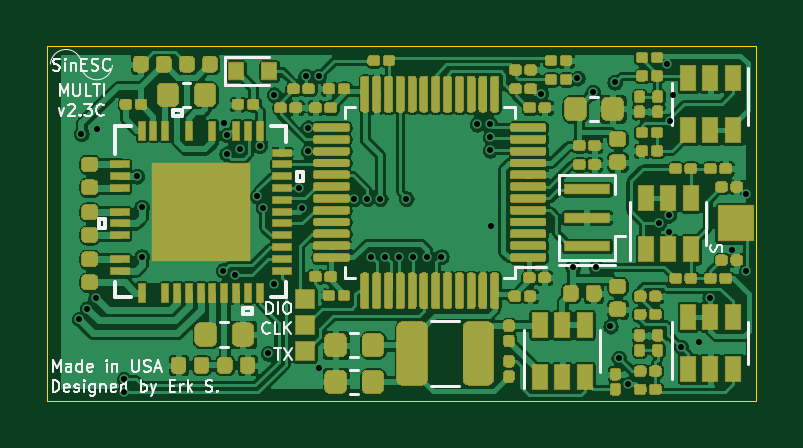
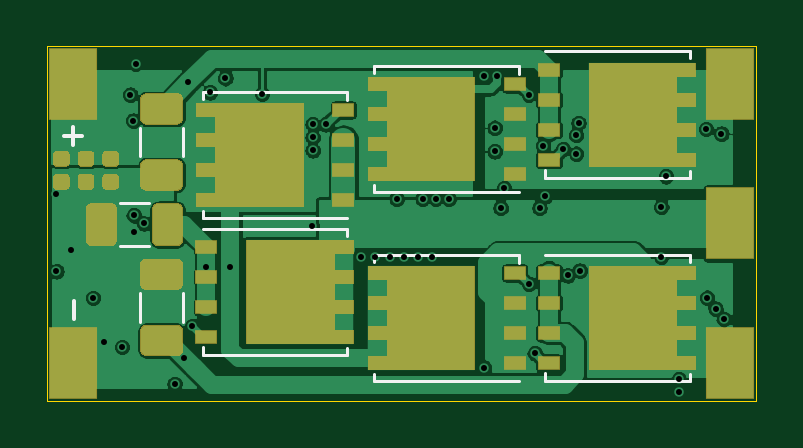
Circuit board: 13 layer files. Board 30.0 x 15.0 mm.
- bottom_copper: SinESC-Multi-B_Cu.gbr (88360 bytes)
- bottom_mask: SinESC-Multi-B_Mask.gbr (8083 bytes)
- paste: SinESC-Multi-B_Paste.gbr (6521 bytes)
- bottom_silk: SinESC-Multi-B_SilkS.gbr (2490 bytes)
- outline: SinESC-Multi-Edge_Cuts.gbr (685 bytes)
- top_copper: SinESC-Multi-F_Cu.gbr (321401 bytes)
- top_mask: SinESC-Multi-F_Mask.gbr (55426 bytes)
- paste: SinESC-Multi-F_Paste.gbr (57155 bytes)
- top_silk: SinESC-Multi-F_SilkS.gbr (16321 bytes)
- inner_copper: SinESC-Multi-In1_Cu.gbr (78652 bytes)
- inner_copper: SinESC-Multi-In2_Cu.gbr (74496 bytes)
- drill: SinESC-Multi-NPTH.drl (269 bytes)
- drill: SinESC-Multi-PTH.drl (1304 bytes)

=== bottom_copper: SinESC-Multi-B_Cu.gbr (88360 bytes, source omitted) ===
=== bottom_mask: SinESC-Multi-B_Mask.gbr (8083 bytes, source omitted) ===
=== paste: SinESC-Multi-B_Paste.gbr (6521 bytes, source omitted) ===
=== bottom_silk: SinESC-Multi-B_SilkS.gbr ===
%TF.GenerationSoftware,KiCad,Pcbnew,(5.1.6)-1*%
%TF.CreationDate,2020-12-28T02:25:49-08:00*%
%TF.ProjectId,SinESC-Multi,53696e45-5343-42d4-9d75-6c74692e6b69,2.3C*%
%TF.SameCoordinates,Original*%
%TF.FileFunction,Legend,Bot*%
%TF.FilePolarity,Positive*%
%FSLAX46Y46*%
G04 Gerber Fmt 4.6, Leading zero omitted, Abs format (unit mm)*
G04 Created by KiCad (PCBNEW (5.1.6)-1) date 2020-12-28 02:25:49*
%MOMM*%
%LPD*%
G01*
G04 APERTURE LIST*
%ADD10C,0.150000*%
%ADD11C,0.120000*%
G04 APERTURE END LIST*
D10*
X43871428Y-25769047D02*
X43871428Y-26530952D01*
X43878571Y-19180952D02*
X43878571Y-18419047D01*
X43497619Y-18800000D02*
X44259523Y-18800000D01*
D11*
%TO.C,R12*%
X39240000Y-25447936D02*
X39240000Y-26652064D01*
X41060000Y-25447936D02*
X41060000Y-26652064D01*
%TO.C,Q3*%
X38410000Y-16915000D02*
X32290000Y-16915000D01*
X38410000Y-22285000D02*
X32290000Y-22285000D01*
X32290000Y-17265000D02*
X32290000Y-16915000D01*
X38410000Y-17215000D02*
X38410000Y-16915000D01*
X38410000Y-21985000D02*
X38410000Y-22285000D01*
%TO.C,Q1*%
X31160000Y-15815000D02*
X25040000Y-15815000D01*
X31160000Y-21185000D02*
X25040000Y-21185000D01*
X25040000Y-16165000D02*
X25040000Y-15815000D01*
X31160000Y-16115000D02*
X31160000Y-15815000D01*
X31160000Y-20885000D02*
X31160000Y-21185000D01*
%TO.C,Q2*%
X17790000Y-20585000D02*
X23910000Y-20585000D01*
X17790000Y-15215000D02*
X23910000Y-15215000D01*
X23910000Y-20235000D02*
X23910000Y-20585000D01*
X17790000Y-20285000D02*
X17790000Y-20585000D01*
X17790000Y-15515000D02*
X17790000Y-15215000D01*
%TO.C,Q4*%
X32290000Y-28085000D02*
X38410000Y-28085000D01*
X32290000Y-22715000D02*
X38410000Y-22715000D01*
X38410000Y-27735000D02*
X38410000Y-28085000D01*
X32290000Y-27785000D02*
X32290000Y-28085000D01*
X32290000Y-23015000D02*
X32290000Y-22715000D01*
%TO.C,Q5*%
X31160000Y-23815000D02*
X25040000Y-23815000D01*
X31160000Y-29185000D02*
X25040000Y-29185000D01*
X25040000Y-24165000D02*
X25040000Y-23815000D01*
X31160000Y-24115000D02*
X31160000Y-23815000D01*
X31160000Y-28885000D02*
X31160000Y-29185000D01*
%TO.C,Q6*%
X17790000Y-29185000D02*
X23910000Y-29185000D01*
X17790000Y-23815000D02*
X23910000Y-23815000D01*
X23910000Y-28835000D02*
X23910000Y-29185000D01*
X17790000Y-28885000D02*
X17790000Y-29185000D01*
X17790000Y-24115000D02*
X17790000Y-23815000D01*
%TO.C,R3*%
X41060000Y-19652064D02*
X41060000Y-18447936D01*
X39240000Y-19652064D02*
X39240000Y-18447936D01*
%TO.C,R7*%
X41902064Y-21640000D02*
X40697936Y-21640000D01*
X41902064Y-23460000D02*
X40697936Y-23460000D01*
%TD*%
M02*

=== outline: SinESC-Multi-Edge_Cuts.gbr ===
%TF.GenerationSoftware,KiCad,Pcbnew,(5.1.6)-1*%
%TF.CreationDate,2020-12-28T02:25:49-08:00*%
%TF.ProjectId,SinESC-Multi,53696e45-5343-42d4-9d75-6c74692e6b69,2.3C*%
%TF.SameCoordinates,Original*%
%TF.FileFunction,Profile,NP*%
%FSLAX46Y46*%
G04 Gerber Fmt 4.6, Leading zero omitted, Abs format (unit mm)*
G04 Created by KiCad (PCBNEW (5.1.6)-1) date 2020-12-28 02:25:49*
%MOMM*%
%LPD*%
G01*
G04 APERTURE LIST*
%TA.AperFunction,Profile*%
%ADD10C,0.050000*%
%TD*%
G04 APERTURE END LIST*
D10*
X45000000Y-30000000D02*
X15000000Y-30000000D01*
X45000000Y-15000000D02*
X45000000Y-30000000D01*
X15000000Y-15000000D02*
X45000000Y-15000000D01*
X15000000Y-15000000D02*
X15000000Y-30000000D01*
M02*

=== top_copper: SinESC-Multi-F_Cu.gbr (321401 bytes, source omitted) ===
=== top_mask: SinESC-Multi-F_Mask.gbr (55426 bytes, source omitted) ===
=== paste: SinESC-Multi-F_Paste.gbr (57155 bytes, source omitted) ===
=== top_silk: SinESC-Multi-F_SilkS.gbr (16321 bytes, source omitted) ===
=== inner_copper: SinESC-Multi-In1_Cu.gbr (78652 bytes, source omitted) ===
=== inner_copper: SinESC-Multi-In2_Cu.gbr (74496 bytes, source omitted) ===
=== drill: SinESC-Multi-NPTH.drl ===
M48
; DRILL file {KiCad (5.1.6)-1} date 12/28/20 02:25:51
; FORMAT={-:-/ absolute / inch / decimal}
; #@! TF.CreationDate,2020-12-28T02:25:51-08:00
; #@! TF.GenerationSoftware,Kicad,Pcbnew,(5.1.6)-1
; #@! TF.FileFunction,NonPlated,1,4,NPTH
FMAT,2
INCH
%
G90
G05
T0
M30

=== drill: SinESC-Multi-PTH.drl ===
M48
; DRILL file {KiCad (5.1.6)-1} date 12/28/20 02:25:51
; FORMAT={-:-/ absolute / inch / decimal}
; #@! TF.CreationDate,2020-12-28T02:25:51-08:00
; #@! TF.GenerationSoftware,Kicad,Pcbnew,(5.1.6)-1
; #@! TF.FileFunction,Plated,1,4,PTH
FMAT,2
INCH
T1C0.0100
%
G90
G05
T1
X0.6436Y-1.0453
X0.6476Y-0.7362
X0.6575Y-1.0276
X0.6715Y-1.0096
X0.6732Y-0.7283
X0.7185Y-1.1457
X0.7185Y-1.1671
X0.7402Y-0.8071
X0.748Y-0.8583
X0.748Y-0.9409
X0.8839Y-0.9646
X0.8858Y-0.7181
X0.8898Y-0.7697
X0.8898Y-0.7386
X0.9035Y-0.9724
X0.9115Y-0.7619
X0.9409Y-0.8406
X0.9449Y-0.7559
X0.9508Y-0.8602
X0.9587Y-1.1024
X0.9685Y-0.6713
X0.9685Y-0.9862
X1.0098Y-0.8268
X1.0157Y-0.8602
X1.0217Y-0.6398
X1.0256Y-0.7264
X1.0256Y-0.7657
X1.0433Y-0.6398
X1.0433Y-1.126
X1.1022Y-0.8443
X1.124Y-0.8445
X1.1299Y-0.9409
X1.1457Y-0.8445
X1.1535Y-0.9409
X1.1772Y-0.9409
X1.189Y-0.8445
X1.2008Y-0.9409
X1.2244Y-0.9409
X1.2478Y-0.9409
X1.3071Y-0.7205
X1.3287Y-0.7205
X1.3287Y-0.7421
X1.3287Y-0.7638
X1.3307Y-0.8898
X1.4134Y-0.6693
X1.4665Y-0.9587
X1.4744Y-0.6437
X1.5Y-0.6673
X1.5059Y-0.9587
X1.5295Y-1.0571
X1.5364Y-0.6506
X1.5433Y-1.1102
X1.5591Y-1.1535
X1.6102Y-0.8858
X1.624Y-0.6201
X1.627Y-0.872
X1.627Y-0.8996
X1.628Y-0.7146
X1.6329Y-0.6713
X1.6467Y-1.0915
X1.6769Y-1.083
X1.6949Y-1.0098
X1.7323Y-0.9301
X1.7559Y-0.8366
X1.7559Y-0.9656
T0
M30
